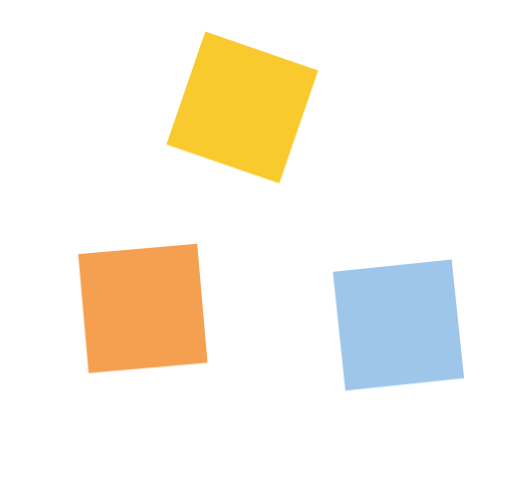
t = 0.00 s
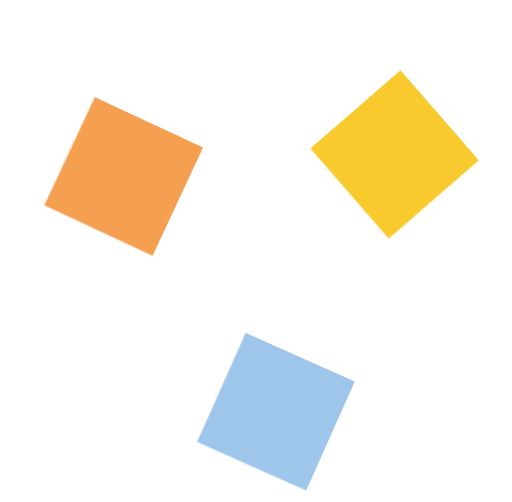
t = 0.50 s
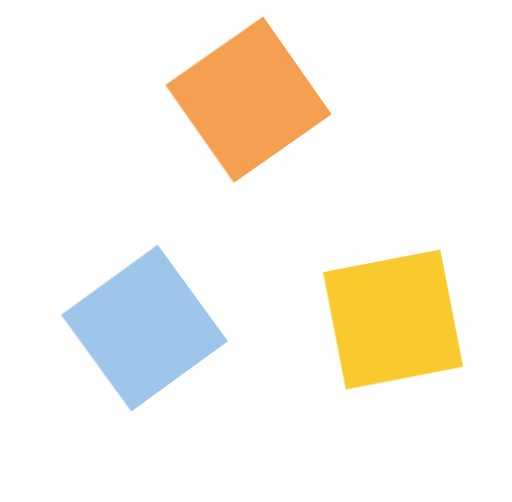
t = 1.00 s
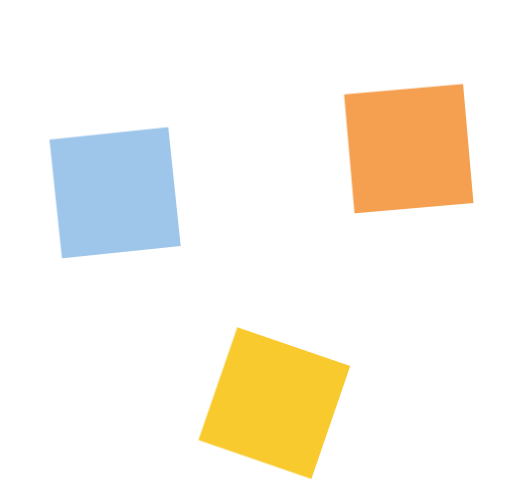
t = 1.50 s
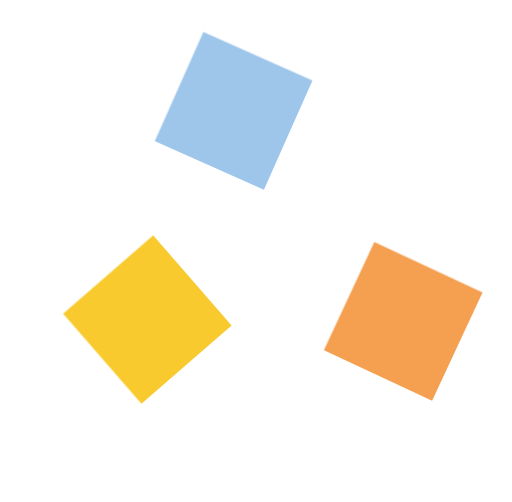
t = 2.00 s
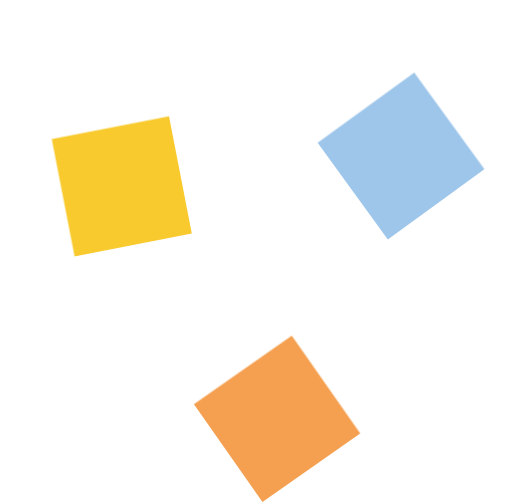
t = 2.50 s

The animated SVG that drew these frames (rendered in a browser with its animation timeline set to each time). Animation: 6 CSS @keyframes rules; one cycle of 3.00 s, repeats indefinitely.

<svg xmlns="http://www.w3.org/2000/svg" xmlns:xlink="http://www.w3.org/1999/xlink" viewBox="0 0 480.52 471.13" shape-rendering="geometricPrecision" text-rendering="geometricPrecision" width="80px" height="80px" style="background-color:transparent"><style><![CDATA[#ladebild-s-rect1_to {animation: ladebild-s-rect1_to__to 3000ms linear infinite normal forwards}@keyframes ladebild-s-rect1_to__to { 0% {transform: translate(227.413141px,149.305825px)} 16.666667% {transform: translate(370.355789px,193.355788px)} 33.333333% {transform: translate(368.868828px,348.324813px)} 50% {transform: translate(257.471827px,426.72455px)} 66.666667% {transform: translate(138.314166px,348.365767px)} 83.333333% {transform: translate(114.307582px,223.307575px)} 100% {transform: translate(227.413141px,149.305825px)}} #ladebild-s-rect1_tr {animation: ladebild-s-rect1_tr__tr 3000ms linear infinite normal forwards}@keyframes ladebild-s-rect1_tr__tr { 0% {transform: rotate(19deg)} 100% {transform: rotate(199deg)}} #ladebild-s-rect2_to {animation: ladebild-s-rect2_to__to 3000ms linear infinite normal forwards}@keyframes ladebild-s-rect2_to__to { 0% {transform: translate(138.314161px,340.808123px)} 16.666667% {transform: translate(118.32111px,218.634813px)} 33.333333% {transform: translate(232.838032px,147.075828px)} 50% {transform: translate(380.784682px,192.220096px)} 66.666667% {transform: translate(373.817032px,352.248921px)} 83.333333% {transform: translate(255.000893px,441.149087px)} 100% {transform: translate(128.311303px,333.636613px)}} #ladebild-s-rect2_tr {animation: ladebild-s-rect2_tr__tr 3000ms linear infinite normal forwards}@keyframes ladebild-s-rect2_tr__tr { 0% {transform: rotate(85deg)} 100% {transform: rotate(265deg)}} #ladebild-s-rect3_to {animation: ladebild-s-rect3_to__to 3000ms linear infinite normal forwards}@keyframes ladebild-s-rect3_to__to { 0% {transform: translate(368.868823px,353.579698px)} 16.666667% {transform: translate(254.489853px,432.334834px)} 33.333333% {transform: translate(132.975658px,351.953105px)} 50% {transform: translate(107.954129px,224.242905px)} 66.666667% {transform: translate(221.785778px,147.965968px)} 83.333333% {transform: translate(380.78px,192.22px)} 100% {transform: translate(381.639179px,353.408155px)}} #ladebild-s-rect3_tr {animation: ladebild-s-rect3_tr__tr 3000ms linear infinite normal forwards}@keyframes ladebild-s-rect3_tr__tr { 0% {transform: rotate(84deg)} 100% {transform: rotate(264deg)}}]]></style><g id="ladebild-s-g1" transform="translate(0-48.445569)"><g id="ladebild-s-rect1_to" transform="translate(227.413141,149.305825)"><g id="ladebild-s-rect1_tr" transform="rotate(19)"><rect id="ladebild-s-rect1" width="140.11" height="140.11" rx="0" ry="0" transform="scale(0.8,0.8) translate(-70.055,-70.055)" fill="#f8ca2e" stroke-width="0"/></g></g><g id="ladebild-s-rect2_to" transform="translate(138.314161,340.808123)"><g id="ladebild-s-rect2_tr" transform="rotate(85)"><rect id="ladebild-s-rect2" width="140.11" height="140.11" rx="0" ry="0" transform="scale(0.8,0.8) translate(-74.089278,-65.104962)" fill="#f5a051" stroke-width="0"/></g></g><g id="ladebild-s-rect3_to" transform="translate(368.868823,353.579698)"><g id="ladebild-s-rect3_tr" transform="rotate(84)"><rect id="ladebild-s-rect3" width="140.11" height="140.11" rx="0" ry="0" transform="scale(0.8,0.8) translate(-69.472912,-76.414198)" fill="#9ec6eb" stroke-width="0"/></g></g></g></svg>